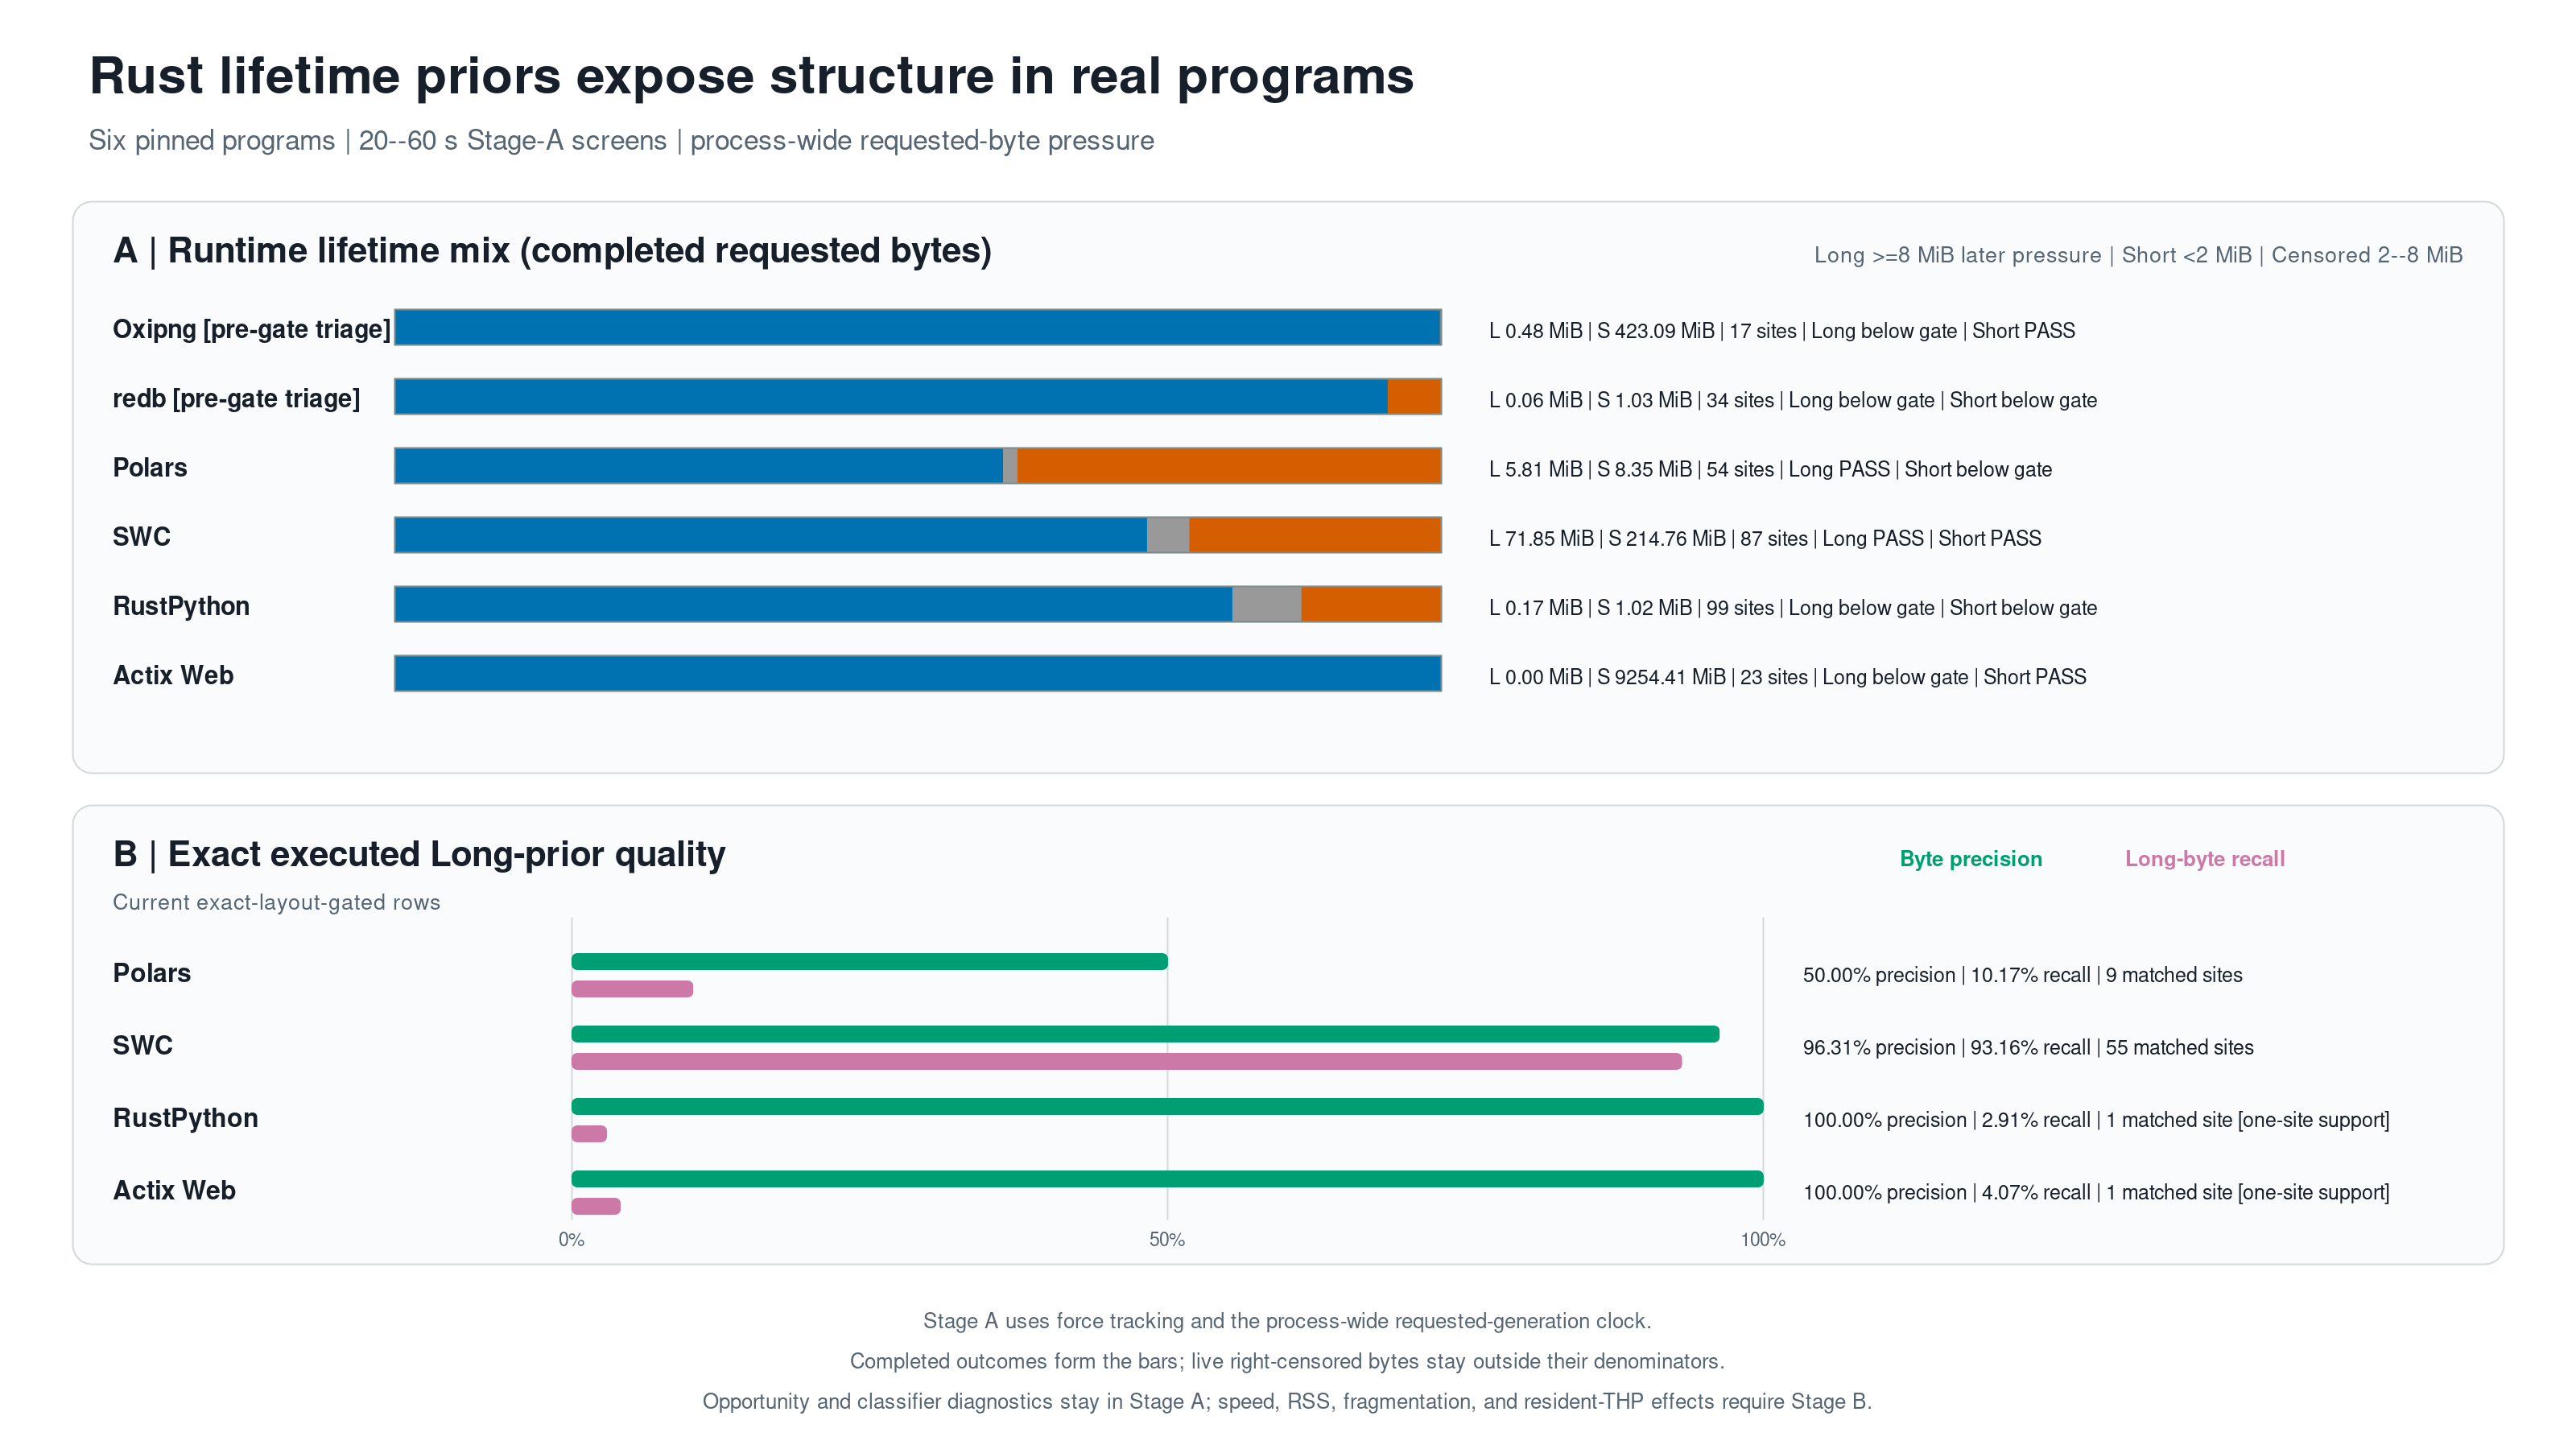

Values plotted in this chart, from the file beside it:
target_id, target, allocator_revision, source_commit, exact_layout_gate, wall_seconds, runtime_exact_site_count, category, requested_bytes, denominator_requested_bytes, share, long_gate_passed, short_gate_passed, matched_prior_site_count, prior_long_requested_bytes, prior_short_requested_bytes, prior_censored_requested_bytes, prior_byte_precision, long_byte_recall, caveat
oxipng, Oxipng, b0521a23f9f89de8bf28f505a7dbd599cbfb6cd2, 628e241e23f368097883807fa6e985ccf7c00357, False, 44.52, 17, Short, 443641600, 444150662, 0.9989, False, True, 4, 0, 32, 0, 0.0, 0.0, pre-exact-layout-gate triage; classifier…
oxipng, Oxipng, b0521a23f9f89de8bf28f505a7dbd599cbfb6cd2, 628e241e23f368097883807fa6e985ccf7c00357, False, 44.52, 17, Censored, 4224, 444150662, 9.510286399167857e-06, False, True, 4, 0, 32, 0, 0.0, 0.0, pre-exact-layout-gate triage; classifier…
oxipng, Oxipng, b0521a23f9f89de8bf28f505a7dbd599cbfb6cd2, 628e241e23f368097883807fa6e985ccf7c00357, False, 44.52, 17, Long, 504838, 444150662, 0.001137, False, True, 4, 0, 32, 0, 0.0, 0.0, pre-exact-layout-gate triage; classifier…
redb, redb, b0521a23f9f89de8bf28f505a7dbd599cbfb6cd2, 6ed1f981ba4deab0b2adbdd7bccb46ec409b2191, False, 27, 34, Short, 1078095, 1136135, 0.9489, False, False, 1, 8, 0, 0, 1.0, 0.0001378, pre-exact-layout-gate triage; classifier…
redb, redb, b0521a23f9f89de8bf28f505a7dbd599cbfb6cd2, 6ed1f981ba4deab0b2adbdd7bccb46ec409b2191, False, 27, 34, Censored, 0, 1136135, 0.0, False, False, 1, 8, 0, 0, 1.0, 0.0001378, pre-exact-layout-gate triage; classifier…
redb, redb, b0521a23f9f89de8bf28f505a7dbd599cbfb6cd2, 6ed1f981ba4deab0b2adbdd7bccb46ec409b2191, False, 27, 34, Long, 58040, 1136135, 0.05109, False, False, 1, 8, 0, 0, 1.0, 0.0001378, pre-exact-layout-gate triage; classifier…
polars, Polars, a7b9fe2c885074c0ac0607554dc08076b8c108de, 0df0c25d4db895ec8cad773bedc4e98400e3135e, True, 40.04, 54, Short, 8752138, 15051714, 0.5815, True, False, 9, 619392, 619392, 0, 0.5, 0.1017, completed outcomes only; live objects ar…
polars, Polars, a7b9fe2c885074c0ac0607554dc08076b8c108de, 0df0c25d4db895ec8cad773bedc4e98400e3135e, True, 40.04, 54, Censored, 206464, 15051714, 0.01372, True, False, 9, 619392, 619392, 0, 0.5, 0.1017, completed outcomes only; live objects ar…
polars, Polars, a7b9fe2c885074c0ac0607554dc08076b8c108de, 0df0c25d4db895ec8cad773bedc4e98400e3135e, True, 40.04, 54, Long, 6093112, 15051714, 0.4048, True, False, 9, 619392, 619392, 0, 0.5, 0.1017, completed outcomes only; live objects ar…
swc, SWC, a7b9fe2c885074c0ac0607554dc08076b8c108de, 73f0f386da64fe432975183f9ccf28429b52638a, True, 33.23, 87, Short, 225195168, 313173086, 0.7191, True, True, 55, 70184560, 2686176, 12413392, 0.9631, 0.9316, completed outcomes only; live objects ar…
swc, SWC, a7b9fe2c885074c0ac0607554dc08076b8c108de, 73f0f386da64fe432975183f9ccf28429b52638a, True, 33.23, 87, Censored, 12639464, 313173086, 0.04036, True, True, 55, 70184560, 2686176, 12413392, 0.9631, 0.9316, completed outcomes only; live objects ar…
swc, SWC, a7b9fe2c885074c0ac0607554dc08076b8c108de, 73f0f386da64fe432975183f9ccf28429b52638a, True, 33.23, 87, Long, 75338454, 313173086, 0.2406, True, True, 55, 70184560, 2686176, 12413392, 0.9631, 0.9316, completed outcomes only; live objects ar…
rustpython, RustPython, a7b9fe2c885074c0ac0607554dc08076b8c108de, a9c2c529b14199a7ae7893b9d82c8bebe6b17418, True, 32.45, 99, Short, 1070477, 1337141, 0.8006, False, False, 1, 5200, 0, 2600, 1.0, 0.02913, descriptive one-site support
rustpython, RustPython, a7b9fe2c885074c0ac0607554dc08076b8c108de, a9c2c529b14199a7ae7893b9d82c8bebe6b17418, True, 32.45, 99, Censored, 88144, 1337141, 0.06592, False, False, 1, 5200, 0, 2600, 1.0, 0.02913, descriptive one-site support
rustpython, RustPython, a7b9fe2c885074c0ac0607554dc08076b8c108de, a9c2c529b14199a7ae7893b9d82c8bebe6b17418, True, 32.45, 99, Long, 178520, 1337141, 0.1335, False, False, 1, 5200, 0, 2600, 1.0, 0.02913, descriptive one-site support
actix_web, Actix Web, a7b9fe2c885074c0ac0607554dc08076b8c108de, 696b1fed9c5b0147c37c70e0808cae5f63a5a4a0, True, 31.82, 23, Short, 9703948249, 9703949823, 1, False, True, 1, 64, 0, 0, 1.0, 0.04066, descriptive one-site support
actix_web, Actix Web, a7b9fe2c885074c0ac0607554dc08076b8c108de, 696b1fed9c5b0147c37c70e0808cae5f63a5a4a0, True, 31.82, 23, Censored, 0, 9703949823, 0.0, False, True, 1, 64, 0, 0, 1.0, 0.04066, descriptive one-site support
actix_web, Actix Web, a7b9fe2c885074c0ac0607554dc08076b8c108de, 696b1fed9c5b0147c37c70e0808cae5f63a5a4a0, True, 31.82, 23, Long, 1574, 9703949823, 1.6220199286988831e-07, False, True, 1, 64, 0, 0, 1.0, 0.04066, descriptive one-site support
